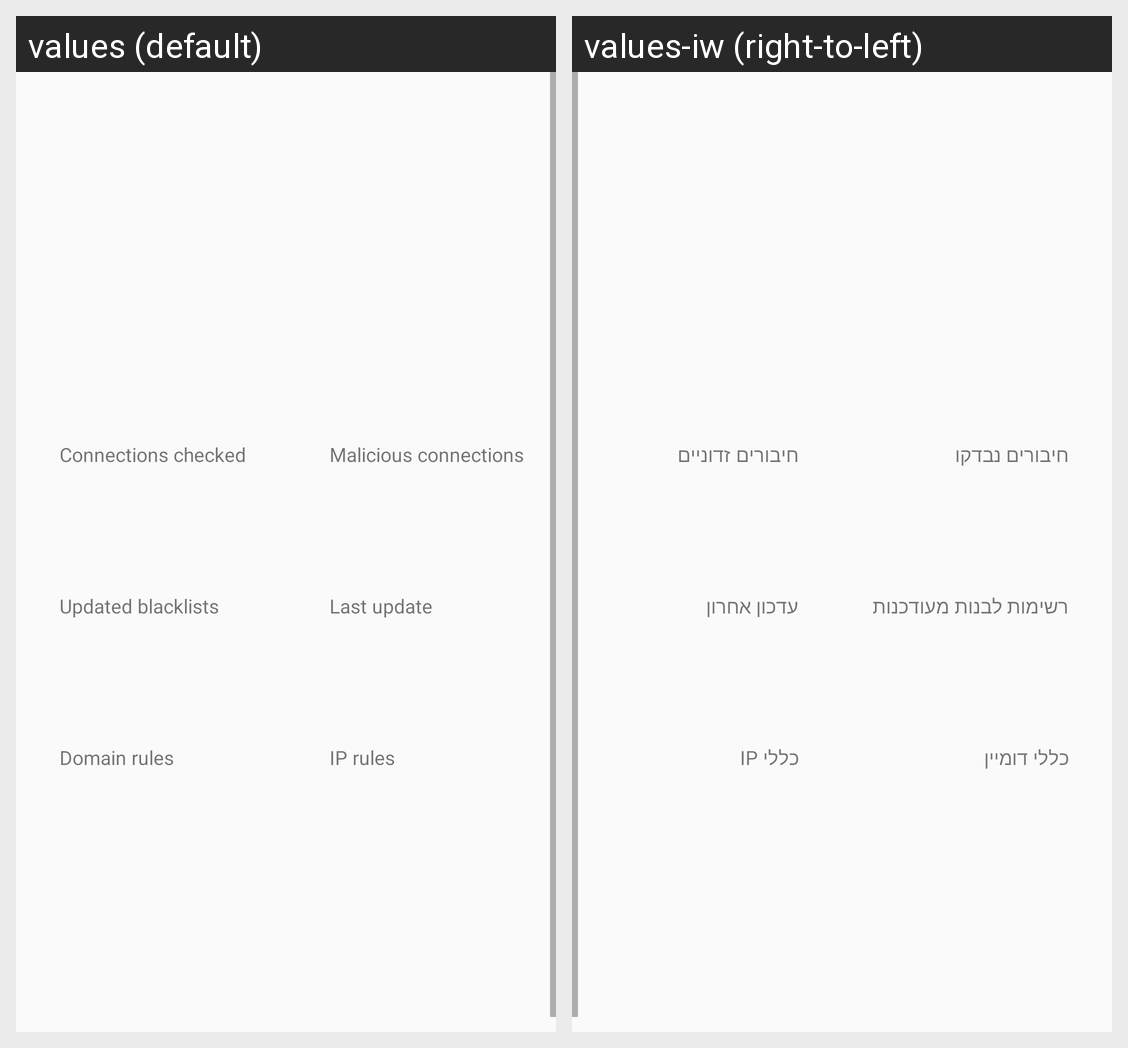

The same Android screen rendered under two of its app's locales, left to right. List the strings drawn on it with the default value and each locale's translation.
Android screen res/layout/malware_detection_status.xml rendered under 2 locales, left to right: values (default), values-iw (right-to-left). Device: Nexus 5 (rendered at 1080×1920; each locale shown at half size, 540×960, under a caption strip naming it); theme AppTheme.
Strings drawn on this screen, with the default value and each locale's value (text and hints the layout hard-codes, and strings that could not be matched under every locale, appear in the picture but are not listed):

connections_checked
  values: Connections checked
  values-iw: חיבורים נבדקו

malicious_connections
  values: Malicious connections
  values-iw: חיבורים זדוניים

updated_blacklists
  values: Updated blacklists
  values-iw: רשימות לבנות מעודכנות

last_blacklists_update
  values: Last update
  values-iw: עדכון אחרון

domain_rules
  values: Domain rules
  values-iw: כללי דומיין

ip_rules
  values: IP rules
  values-iw: כללי IP
